Run: headless pygame with SDL's dummy video driver; simulated clock (each Clock.tick advances the game by its frame time, no real sleeping); random seed 0; keys injected as events and as key.get_pressed() state; mouse plan: one left click at the window centre at the start of phase 2, then a move to the lower-right quarter at the start of phase 3.
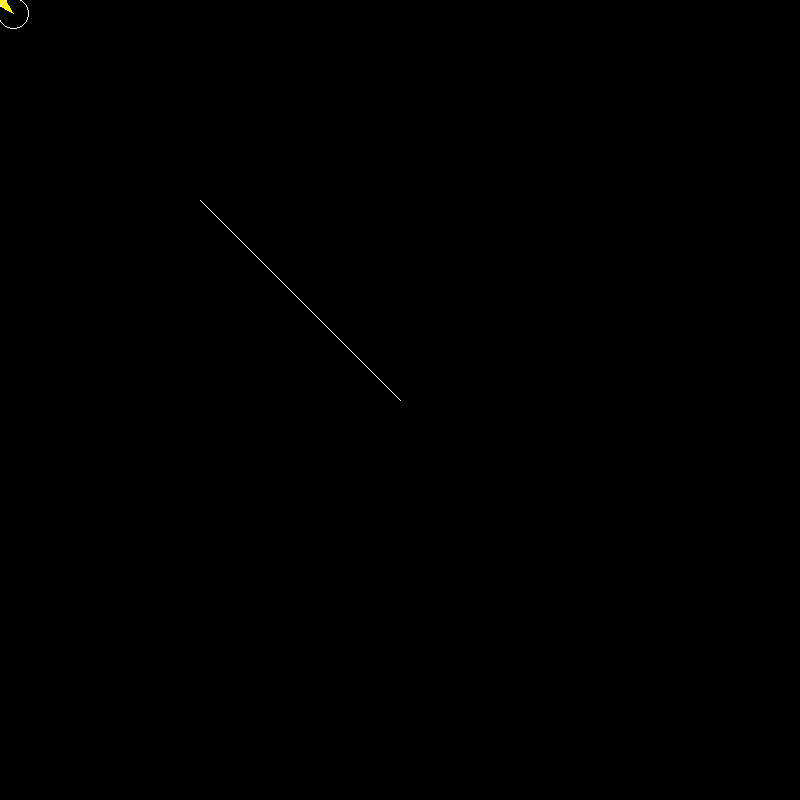
Frame 1 of 4 · flips 1–60 · no input
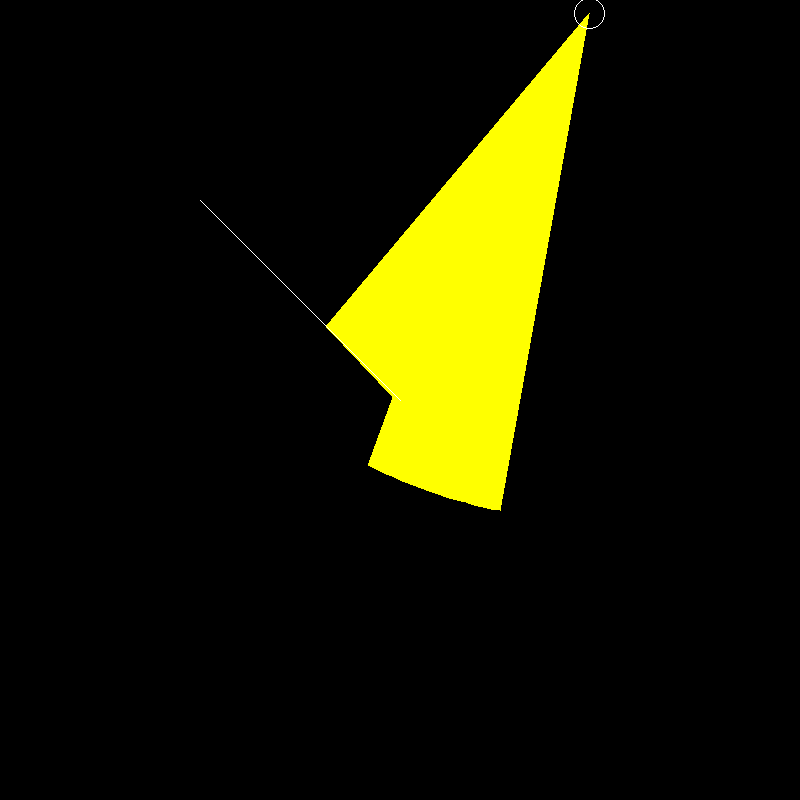
Frame 2 of 4 · flips 61–180 · clicked the window centre · tapped SPACE, RETURN · held RIGHT (→), D
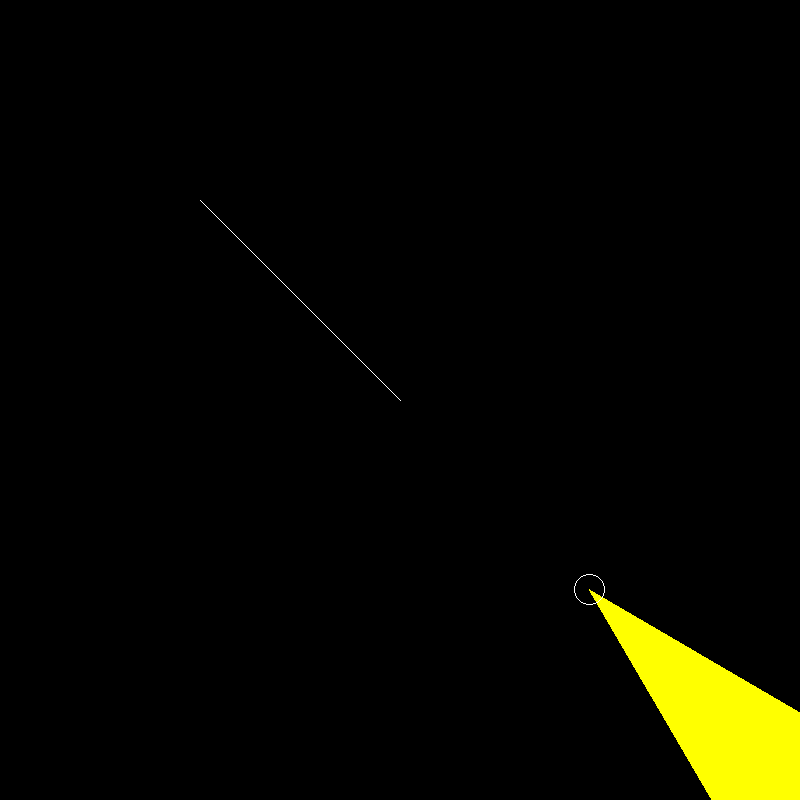
Frame 3 of 4 · flips 181–300 · moved the mouse to the lower-right quarter · held DOWN (↓), S
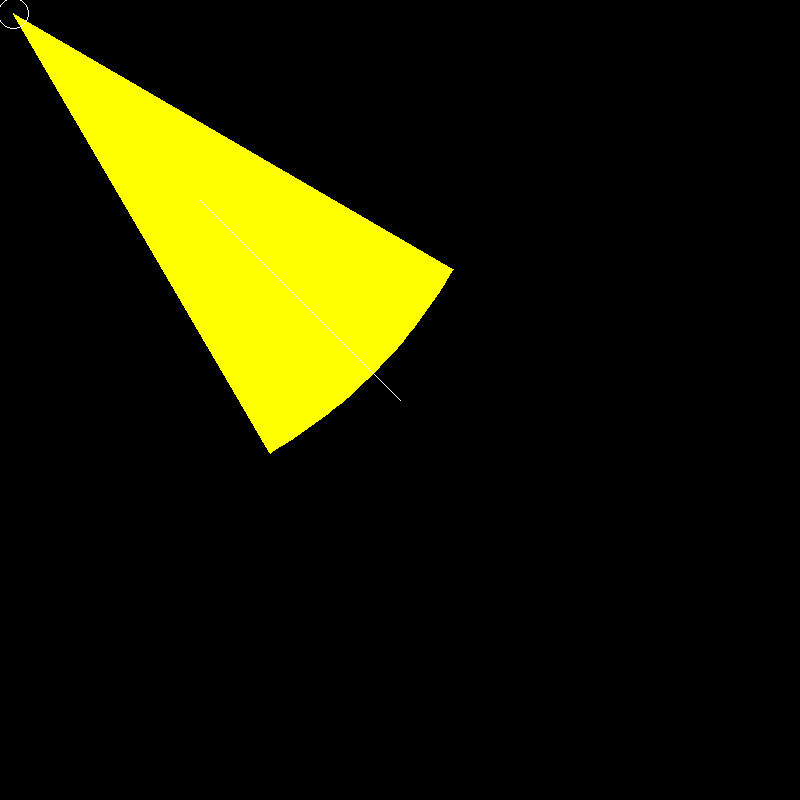
Frame 4 of 4 · flips 301–420 · held LEFT (←), A, UP (↑), W

The pygame program that drew these frames:

import pygame, sys, math
from pygame import gfxdraw
import pygame.gfxdraw

# Initialize
pygame.init()
WIDTH, HEIGHT = 800,800
display = pygame.display.set_mode((WIDTH,HEIGHT))

# Variables
running = True
clock = pygame.time.Clock()

# Classes
class Observer():
    def __init__(self,x,y,width,height):
        self.rect = pygame.Rect(x,y,width,height)
        self.radius = 15
        self.pos = pygame.Vector2(x,y)
        self.direction = pygame.Vector2(0,0)
        self.color = (255,255,255) # White
    
    def line_of_sight(self, other_line):
        mouse_pos = pygame.Vector2(pygame.mouse.get_pos()[0],pygame.mouse.get_pos()[1])
        angle_to_mouse = math.atan2(mouse_pos.y - self.rect.y, mouse_pos.x - self.rect.x)
        length = 500
        line_objects = []

        # Create Rays
        for angle in range(-15, 16, 1):
            radian = angle_to_mouse + math.radians(angle)
            start_point = pygame.Vector2(self.rect.x, self.rect.y)
            end_point = pygame.Vector2(
                self.pos.x + length * (math.cos(radian)),  # X value
                self.pos.y + length * (math.sin(radian))  # Y value
            )
            line_objects.append(Line(start_point.x ,start_point.y, end_point.x, end_point.y))

        # Draw Rays
        for i, line in enumerate(line_objects):
            next_index = (i + 1) % len(line_objects)
            next_line = line_objects[next_index]

            intersection_point = line.intersect(other_line)
            next_intersection_point = next_line.intersect(other_line)

            if next_intersection_point and intersection_point:
                pygame.draw.polygon(display, (255, 255, 0, 100),[line.start_point, intersection_point, next_intersection_point, next_line.start_point])
            elif intersection_point:
                pygame.draw.polygon(display, (255, 255, 0, 100), [line.start_point, intersection_point, next_line.end_point, next_line.start_point])
            elif next_intersection_point:
                pygame.draw.polygon(display, (255, 255, 0, 100), [line.start_point, line.end_point, next_intersection_point, next_line.start_point])
            else:
                pygame.draw.polygon(display, (255, 255, 0, 100), [line.start_point, line.end_point, next_line.end_point, next_line.start_point])
                
            
            

    

    def move(self,dt):
        keys = pygame.key.get_pressed()
        self.direction.x = int(keys[pygame.K_d]) - int(keys[pygame.K_a])
        self.direction.y = int(keys[pygame.K_s]) - int(keys[pygame.K_w])

        # Base Movement
        self.pos += self.direction * dt * 300
        self.rect.center = self.pos
    
    def update(self,dt,other_line):
        self.move(dt)
        self.line_of_sight(other_line)
        pygame.gfxdraw.circle(display, self.rect.x,self.rect.y,self.radius,self.color)

class Line:
    def __init__(self, p_ax, p_ay, p_bx, p_by):
        # Initialize the start and end points of the line using pygame.Vector2 for easy math operations
        self.start_point = pygame.Vector2(p_ax, p_ay)
        self.end_point = pygame.Vector2(p_bx, p_by)\
    
    def draw(self):
        pygame.draw.line(display,(255,255,255), self.start_point, self.end_point)

    def intersect(self, other_line):
        # Unpack the coordinates of the start and end points of both lines
        x1, y1 = self.start_point
        x2, y2 = self.end_point
        x3, y3 = other_line.start_point
        x4, y4 = other_line.end_point

        # Calculate the denominator for the intersection formula
        denominator = (y4 - y3) * (x2 - x1) - (x4 - x3) * (y2 - y1)

        # If the denominator is zero, the lines are parallel and do not intersect
        if denominator == 0:
            return None

        # Calculate the parameters ua and ub to determine if the lines intersect
        ua = ((x4 - x3) * (y1 - y3) - (y4 - y3) * (x1 - x3)) / denominator
        ub = ((x2 - x1) * (y1 - y3) - (y2 - y1) * (x1 - x3)) / denominator

        # If both parameters are between 0 and 1, the lines intersect
        if 0 <= ua <= 1 and 0 <= ub <= 1:
            # Calculate the intersection point
            x = x1 + ua * (x2 - x1)
            y = y1 + ua * (y2 - y1)
            return pygame.Vector2(x, y)
        
player = Observer(20,20,15,15)
test_line = Line(200,200,400,400)
while running:
    dt = clock.tick() / 1000

    for event in pygame.event.get():
        if event.type == pygame.QUIT:
            running = False
    
    display.fill('black')
    player.update(dt,test_line)
    test_line.draw()

    pygame.display.update()
pygame.quit()
